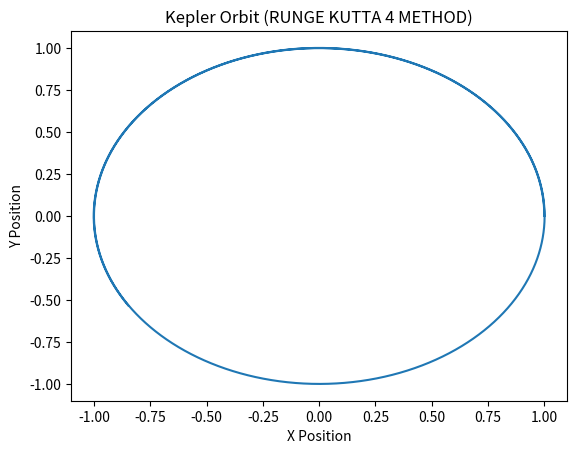

This figure's Python source:
# 3. Write a script to integrate Kepler Orbits with an Runge-Kutta 4th Order Method
from numpy import array, zeros, linspace
import matplotlib.pyplot as plt

U = array( [ 1, 0, 0, 1 ])
    
N = 100000 
dt = 0.0001
x = array( zeros(N) )
y = array( zeros(N) )
x[0] = U[0] 
y[0] = U[1]
def F_Kepler(U):
   x , y , vx , vy = U[0] , U[1] , U[2] , U[3]
   mr = (x**2 + y**2)**1.5
   return array ( [vx , vy , -x/mr , -y/mr] )
    
for i in range(1, N): 
    F = F_Kepler(U)
    Y1 = F
    Y2 = F+0.5*dt*Y1
    Y3 = F+0.5*dt*Y2
    Y4 = F+dt*Y3
    U = U + dt/6*(Y1+2*Y2+2*Y3+Y4) 
    x[i] = U[0] 
    y[i] = U[1]
    
plt.plot(x, y)
plt.xlabel('X Position')
plt.ylabel('Y Position')
plt.title('Kepler Orbit (RUNGE KUTTA 4 METHOD)')
plt.show()  
